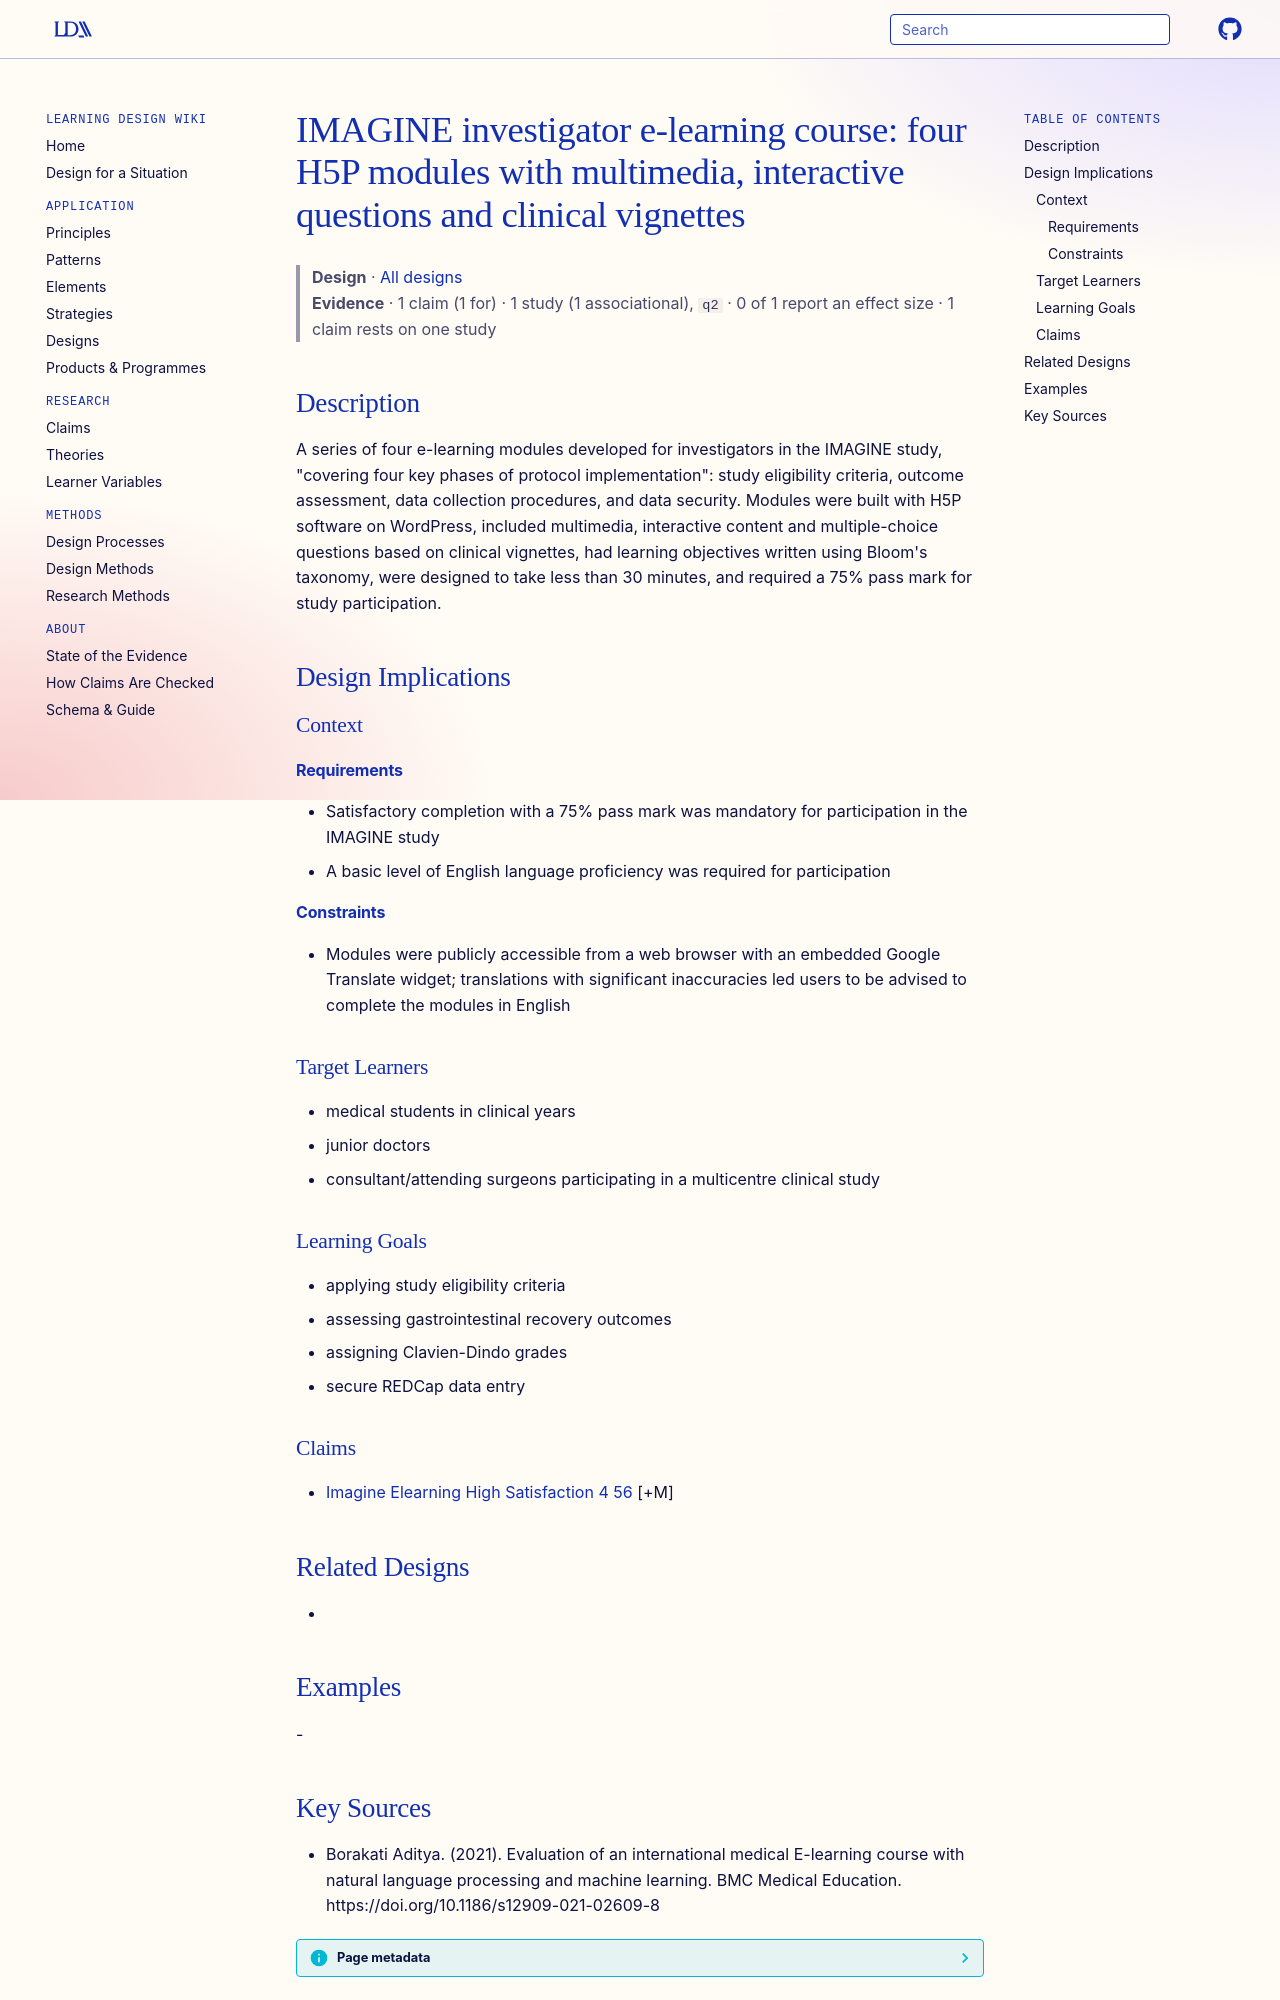

repository: Learning-Design-Alliance/learning-wiki · page: designs/imagine-investigator-elearning-course/index.html · generator: mkdocs

---
type: design
id: imagine-investigator-elearning-course
title: "IMAGINE investigator e-learning course: four H5P modules with multimedia, interactive questions and clinical vignettes"
description: "A series of four e-learning modules developed for investigators in the IMAGINE study, \"covering four key phases of protocol implementation\": study eligibility criteria, outcome assessment, data collection procedures,..."
status: review
generated:
  by: "process:settle-candidates"
  at: 2026-11-08
sources:
  - id: borakati-aditya-2021
    resource: "https://doi.org/10.1186/s12909-021-02609-8"
    title: "Borakati Aditya. (2021). Evaluation of an international medical E-learning course with natural language processing and machine learning. BMC Medical Education. https://doi.org/10.1186/s12909-021-02609-8"
    author: Borakati Aditya
---

# IMAGINE investigator e-learning course: four H5P modules with multimedia, interactive questions and clinical vignettes

> **Design** · [All designs](index.md)
> **Evidence** · 1 claim (1 for) · 1 study (1 associational), `q2` · 0 of 1 report an effect size · 1 claim rests on one study

## Description
A series of four e-learning modules developed for investigators in the IMAGINE study, "covering four key phases of protocol implementation": study eligibility criteria, outcome assessment, data collection procedures, and data security. Modules were built with H5P software on WordPress, included multimedia, interactive content and multiple-choice questions based on clinical vignettes, had learning objectives written using Bloom's taxonomy, were designed to take less than 30 minutes, and required a 75% pass mark for study participation.

## Design Implications

### Context
#### Requirements
- Satisfactory completion with a 75% pass mark was mandatory for participation in the IMAGINE study
- A basic level of English language proficiency was required for participation
#### Constraints
- Modules were publicly accessible from a web browser with an embedded Google Translate widget; translations with significant inaccuracies led users to be advised to complete the modules in English

### Target Learners
- medical students in clinical years
- junior doctors
- consultant/attending surgeons participating in a multicentre clinical study

### Learning Goals
- applying study eligibility criteria
- assessing gastrointestinal recovery outcomes
- assigning Clavien-Dindo grades
- secure REDCap data entry

### Claims
- [Imagine Elearning High Satisfaction 4 56](../claims/imagine-elearning-high-satisfaction-4-56.md) [+M]

## Related Designs
- 

## Examples
-
